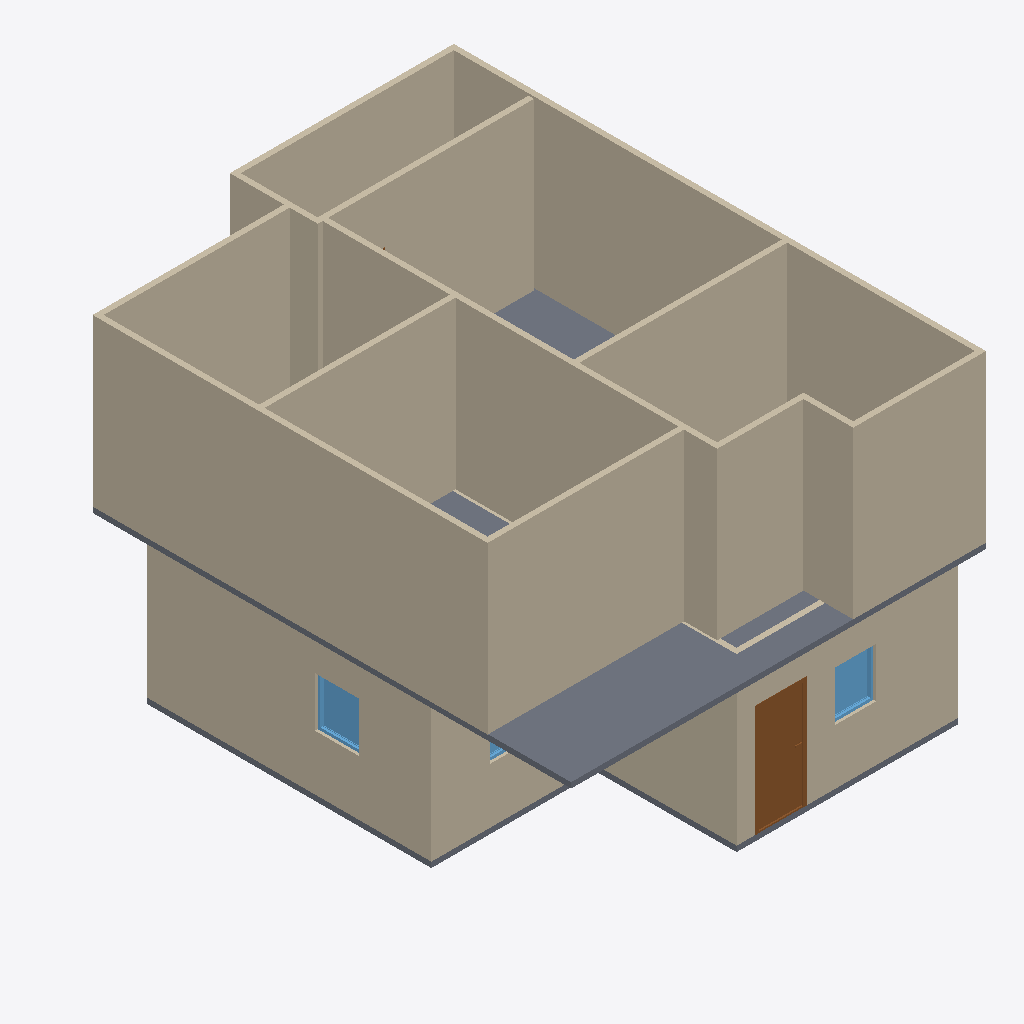
Isometric view of an IFC building model (IFC-SPF (STEP), schema IFC4, length unit metre), seen from the south-west, elements coloured by IFC class: 20 walls (beige), 3 windows (light blue), 2 slabs (grey), 1 door (brown).
Extent 7.5 m × 9.6 m × 6.1 m (x, y, z). Storeys (3): GF at 0.00 m; 3F at 0.00 m; 2F at 3.00 m. Elements (41): 28 IfcWall, 7 IfcDoor, 4 IfcWindow, 2 IfcSlab.

HEADER;
FILE_DESCRIPTION(('ViewDefinition[DesignTransferView]'),'2;1');
FILE_NAME('S03.ifc','2026-09-30T15:40:33+08:00',(''),(''),'IfcOpenShell 0.8.5-post1','Bonsai 0.8.5-post1','Nobody');
FILE_SCHEMA(('IFC4'));
ENDSEC;
DATA;
#1=IFCPROJECT('146gzhszL2NgOU6E53hFIB',$,'My Project',$,$,$,$,(#10,#22),#5);
#27=IFCSITE('0eP$V9jlX0x96ZfpiS7opI',$,'My Site',$,$,#50,$,$,$,$,$,$,$,$);
#33=IFCBUILDING('20HPz6CQT0ZOlX$nTET7uy',$,'My Building',$,$,#56,$,$,$,$,$,$);
#39=IFCBUILDINGSTOREY('08tqbLYdfE$hhtZPU2ytUF',$,'GF',$,$,#62,$,$,$,$);
#4894=IFCBUILDINGSTOREY('1fBqHMUTPDIxmOCViMoMmM',$,'2F',$,$,#4915,$,$,$,$);
#5086=IFCBUILDINGSTOREY('1YXhVEdQvFHPG_kyqQO0OZ',$,'3F',$,$,#5102,$,$,$,$);
#5290=IFCWALL('0h9XFlohL1oAGqAR7sADug',$,'Wall',$,$,#5695,#5296,$,$);
#5190=IFCWALL('3Cg63hqBDFWvX8vATszJUy',$,'Wall',$,$,#5572,#5196,$,$);
#212=IFCWALL('2J22Wq9jz9w8lPfKXtzUlE',$,'Wall',$,$,#487,#218,$,$);
#5315=IFCWALL('2wSY93_LX84xP6DeMQVCqx',$,'Wall',$,$,#5727,#5321,$,$);
#5936=IFCWALL('3bYVbMWej6rw5u355RZDIk',$,'Wall',$,$,#5947,#5942,$,$);
#5805=IFCSLAB('1uju1_A0v3k8Fc$ZquhQ7_',$,'Slab',$,$,#5813,#5820,$,$);
#5165=IFCWALL('0oXkddOlzC8A4ZzI4bq98j',$,'Wall',$,$,#5540,#5171,$,$);
#5828=IFCWALL('0v9iELmjf6fQV7FHIfVfft',$,'Wall',$,$,#5839,#5834,$,$);
#72=IFCWALL('3WIp$0v8v9ugYwBwooRaLM',$,'Wall',$,$,#1346,#80,$,$);
#6012=IFCWALL('2XgVEGBkP2WfSrLxDJlldI',$,'Wall',$,$,#6255,#6018,$,$);
#5974=IFCWALL('3kis2O_x15gxU8Y41X$osQ',$,'Wall',$,$,#6169,#5980,$,$);
#5265=IFCWALL('0oTes0uH90gQQfvvnmHYPk',$,'Wall',$,$,#5276,#5271,$,$);
#5115=IFCWALL('1z67hlusf0RgHcnLBkYfvW',$,'Wall',$,$,#5804,#5121,$,$);
#5215=IFCWALL('3l_0i_i8X6VQ9z9UNnvxt4',$,'Wall',$,$,#5604,#5221,$,$);
#262=IFCWALL('0qb1Es1cr6txbBWjCMiV4x',$,'Wall',$,$,#551,#268,$,$);
#237=IFCWALL('0tm_jFtcPDWBNDZ1BgXeR2',$,'Wall',$,$,#519,#243,$,$);
#5140=IFCWALL('1NsyXRhzv3WunmB9fsBobV',$,'Wall',$,$,#5151,#5146,$,$);
#1608=IFCDOOR('1VXc$MeEbC0RMLjczNYlQj',$,'Door',$,$,#2179,#1617,$,2.0,0.8999999761581421,$,$,$);
#5340=IFCWALL('1GjhavjjT2aBWgZ93HtAai',$,'Wall',$,$,#5759,#5346,$,$);
#1366=IFCSLAB('0HFj72yOD6KA0TROOMbIt7',$,'Slab',$,$,#1374,#1381,$,$);
#5853=IFCWALL('13BajWnYnABQ0CCfZwGd_T',$,'Wall',$,$,#5922,#5859,$,$);
#4416=IFCWINDOW('1BwyRc0ij8Kwwm9u8yN1ls',$,'Window',$,$,#4619,#4425,$,0.8999999761581421,0.7895389795303345,$,.SINGLE_PANEL.,$);
#3615=IFCWINDOW('1c2I9EAV1C0vZnYJPCHRLO',$,'Window',$,$,#3936,#3624,$,0.8999999761581421,0.7529209852218628,$,.SINGLE_PANEL.,$);
#5240=IFCWALL('3LACf01UfA8en2WmRKg2AN',$,'Wall',$,$,#5636,#5246,$,$);
#565=IFCWALL('2BfLhLsgzEYP8tBRmvvK$S',$,'Wall',$,$,#576,#571,$,$);
#4104=IFCWINDOW('2uTd4$WxrEbRg_wf__fTQ1',$,'Window',$,$,#4331,#4113,$,0.8999999761581421,1.1940020322799683,$,.DOUBLE_PANEL_VERTICAL.,$);
ENDSEC;
